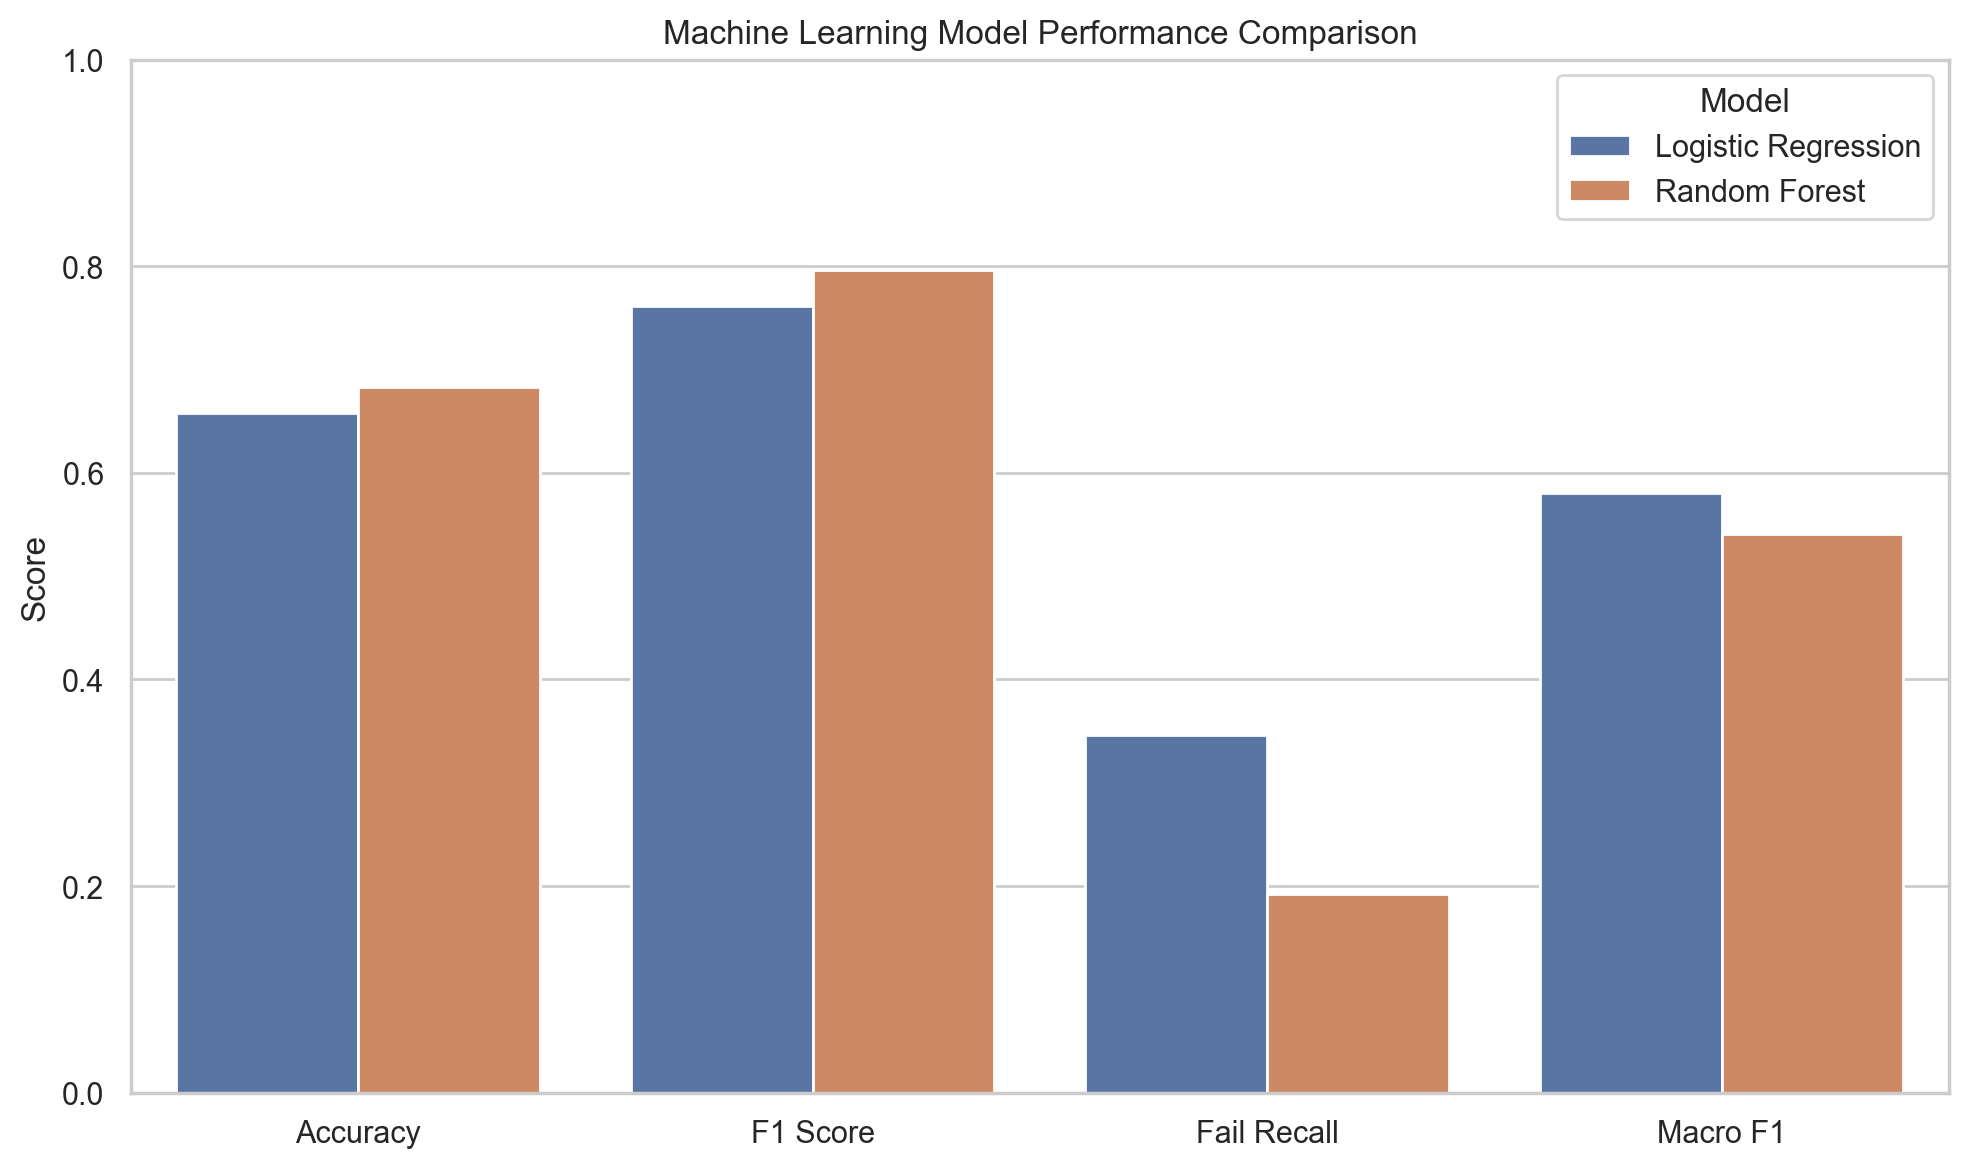

Values plotted in this chart, from the file beside it:
Model, Accuracy, Precision, Recall, F1 Score, Fail Precision, Fail Recall, Fail F1, Macro F1, CV Accuracy Mean, CV Accuracy Std, CV Macro F1 Mean, CV Macro F1 Std, CV Fail Recall Mean
Logistic Regression, 0.6582, 0.7167, 0.8113, 0.7611, 0.4737, 0.3462, 0.4, 0.5805, 0.6838, 0.04272, 0.6038, 0.07608, 0.3752
Random Forest, 0.6835, 0.7, 0.9245, 0.7967, 0.5556, 0.1923, 0.2857, 0.5412, 0.7057, 0.03825, 0.5658, 0.05722, 0.211
